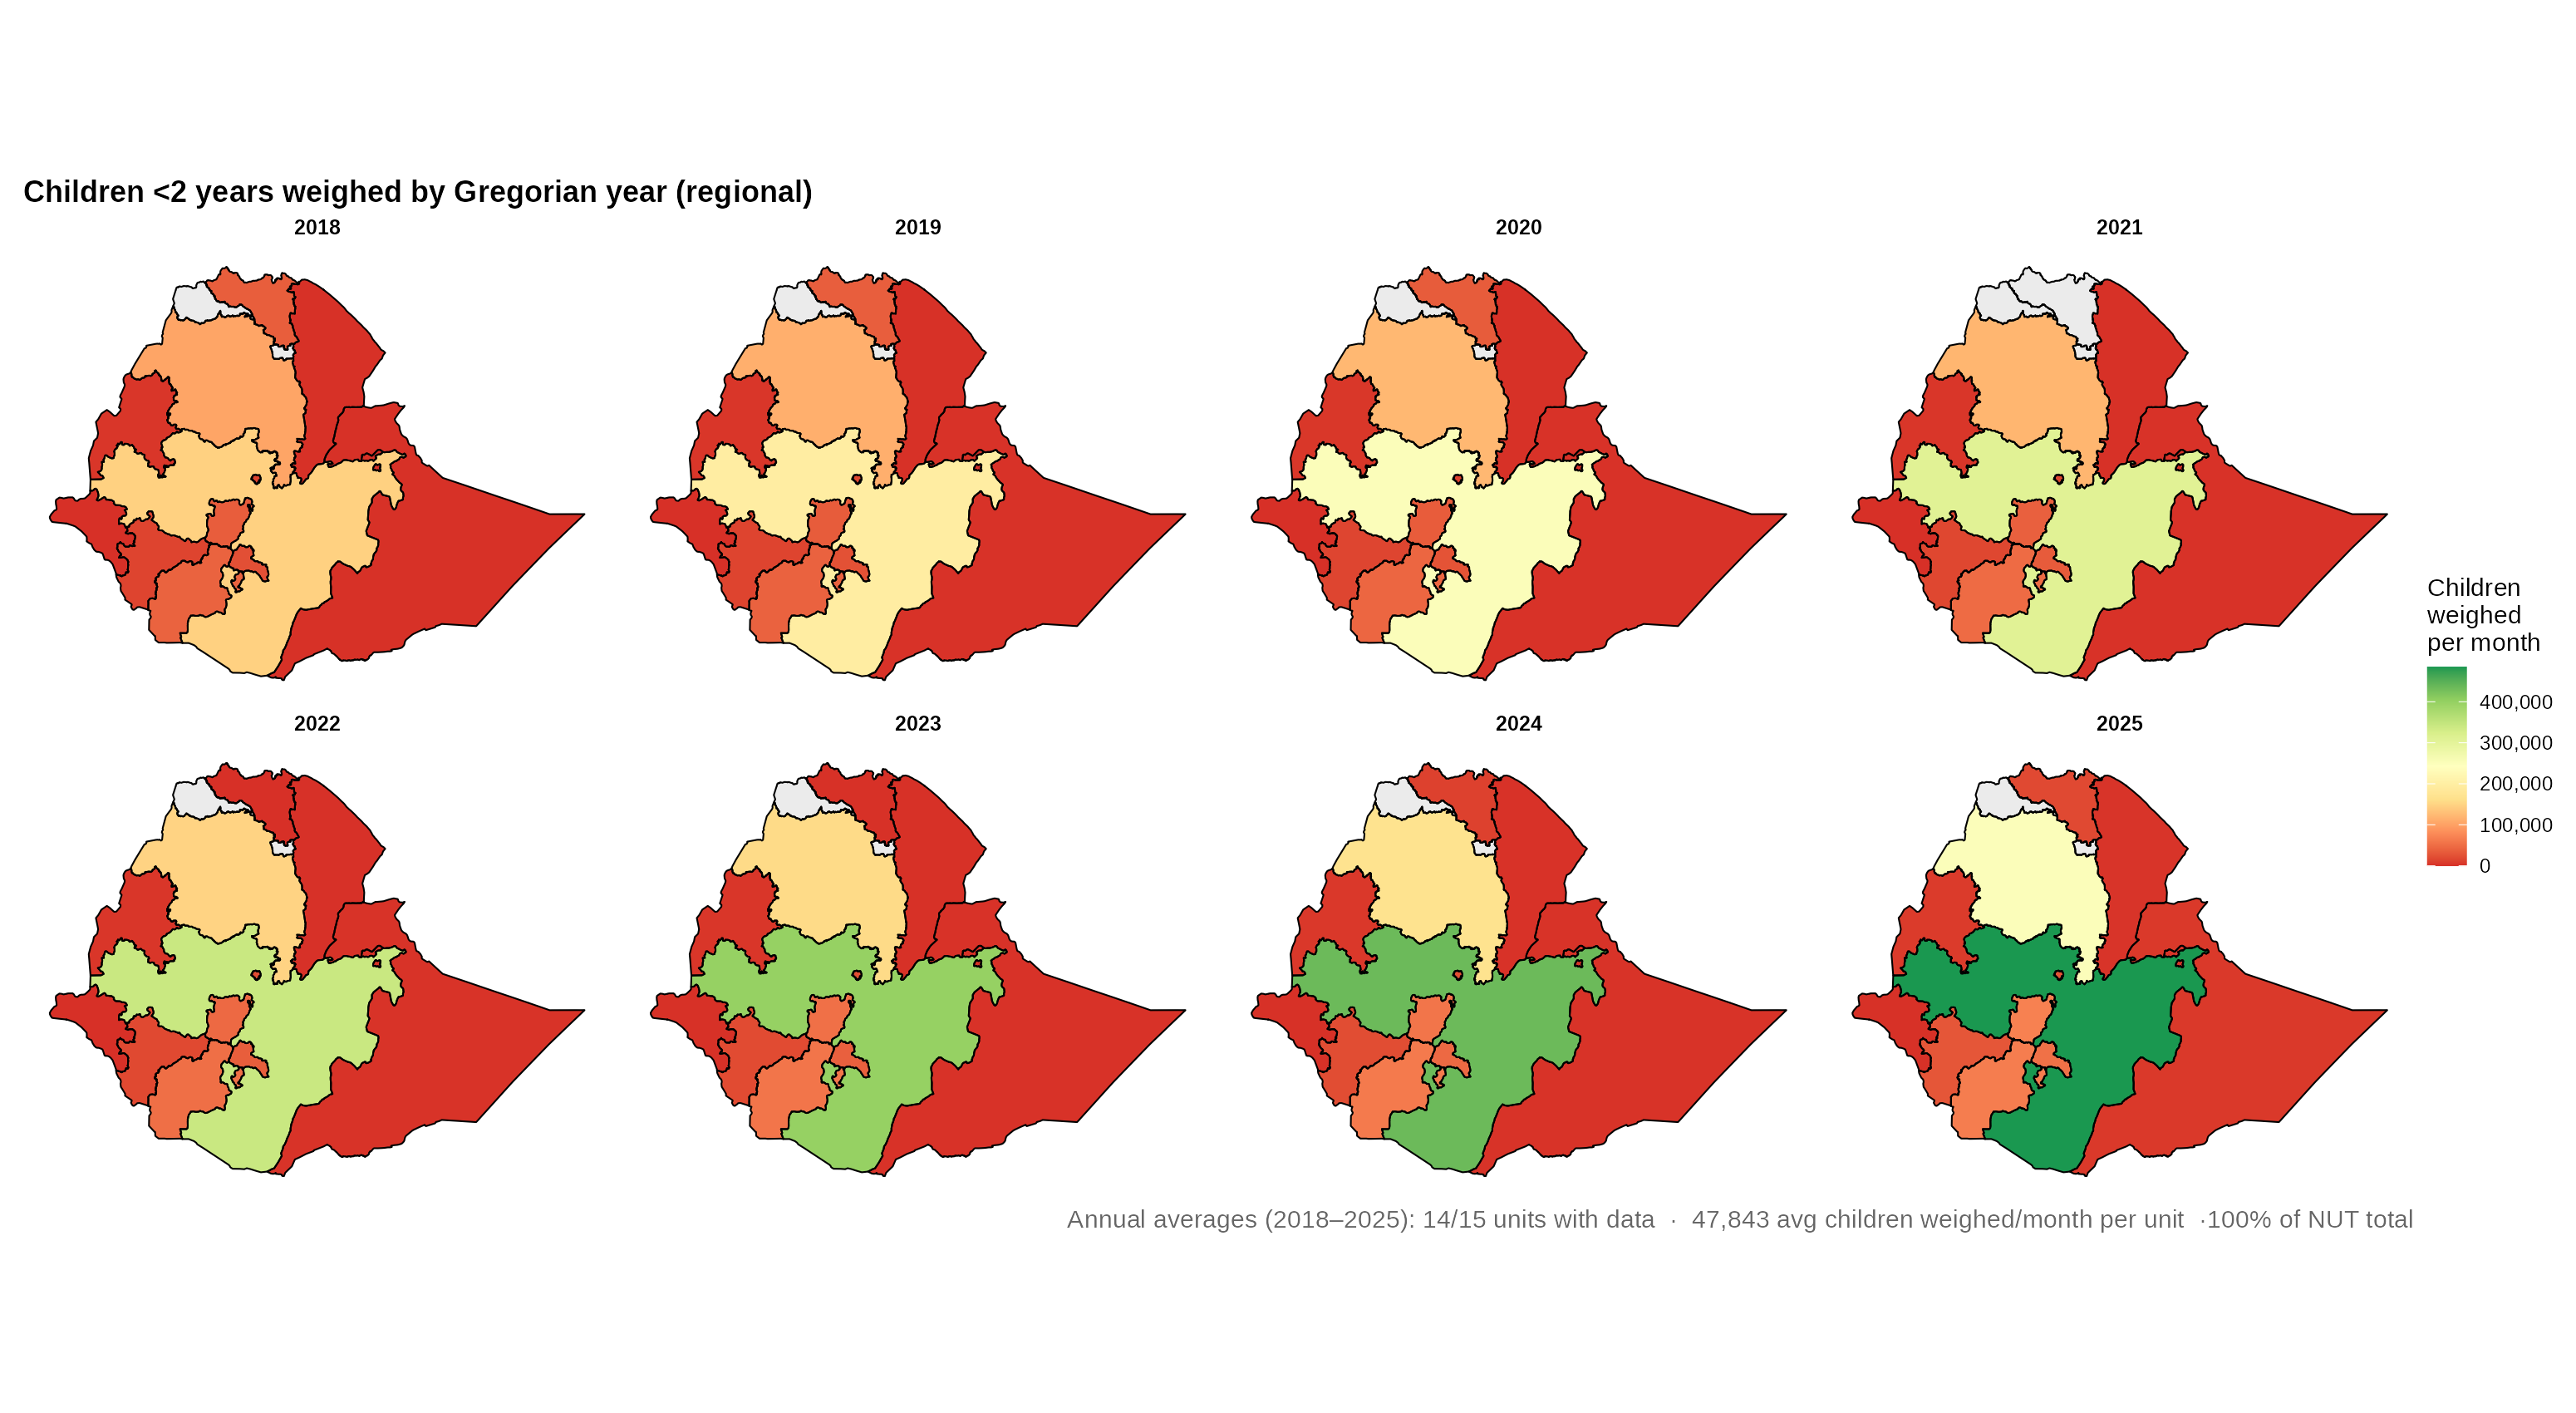

Source data for this figure (header and first rows):
adm1_name, adm1_pcode, gregorian_year, total_value
Tigray, ET01, 2018, 35407
Tigray, ET01, 2019, 36073
Tigray, ET01, 2020, 33641
Tigray, ET01, 2021, NA
Tigray, ET01, 2022, 1
Tigray, ET01, 2023, 547.5
Tigray, ET01, 2024, 11504
Tigray, ET01, 2025, 18074
Afar, ET02, 2018, 614.4
Afar, ET02, 2019, 551.4
Afar, ET02, 2020, 747
Afar, ET02, 2021, 620
Afar, ET02, 2022, 915.8
Afar, ET02, 2023, 799.9
Afar, ET02, 2024, 1357
Afar, ET02, 2025, 2705
Amhara, ET03, 2018, 103032
Amhara, ET03, 2019, 113318
Amhara, ET03, 2020, 121991
Amhara, ET03, 2021, 119617
Amhara, ET03, 2022, 148670
Amhara, ET03, 2023, 156501
Amhara, ET03, 2024, 168514
Amhara, ET03, 2025, 250428
Oromia, ET04, 2018, 146301
Oromia, ET04, 2019, 196785
Oromia, ET04, 2020, 250717
Oromia, ET04, 2021, 307444
Oromia, ET04, 2022, 341671
Oromia, ET04, 2023, 398503
Oromia, ET04, 2024, 434738
Oromia, ET04, 2025, 484864
Somali, ET05, 2018, 697
Somali, ET05, 2019, 1206
Somali, ET05, 2020, 1367
Somali, ET05, 2021, 1420
Somali, ET05, 2022, 1633
Somali, ET05, 2023, 1524
Somali, ET05, 2024, 1940
Somali, ET05, 2025, 5739
Benishangul-Gumuz, ET06, 2018, 3857
Benishangul-Gumuz, ET06, 2019, 4133
Benishangul-Gumuz, ET06, 2020, 4276
Benishangul-Gumuz, ET06, 2021, 3740
Benishangul-Gumuz, ET06, 2022, 3781
Benishangul-Gumuz, ET06, 2023, 4173
Benishangul-Gumuz, ET06, 2024, 5243
Benishangul-Gumuz, ET06, 2025, 7454
Central Ethiopia, ET07, 2018, 34661
Central Ethiopia, ET07, 2019, 33586
Central Ethiopia, ET07, 2020, 34315
Central Ethiopia, ET07, 2021, 37801
Central Ethiopia, ET07, 2022, 45897
Central Ethiopia, ET07, 2023, 52781
Central Ethiopia, ET07, 2024, 57351
Central Ethiopia, ET07, 2025, 68451
South Ethiopia, ET08, 2018, 40276
South Ethiopia, ET08, 2019, 39828
South Ethiopia, ET08, 2020, 43519
South Ethiopia, ET08, 2021, 47575
... 60 more rows
